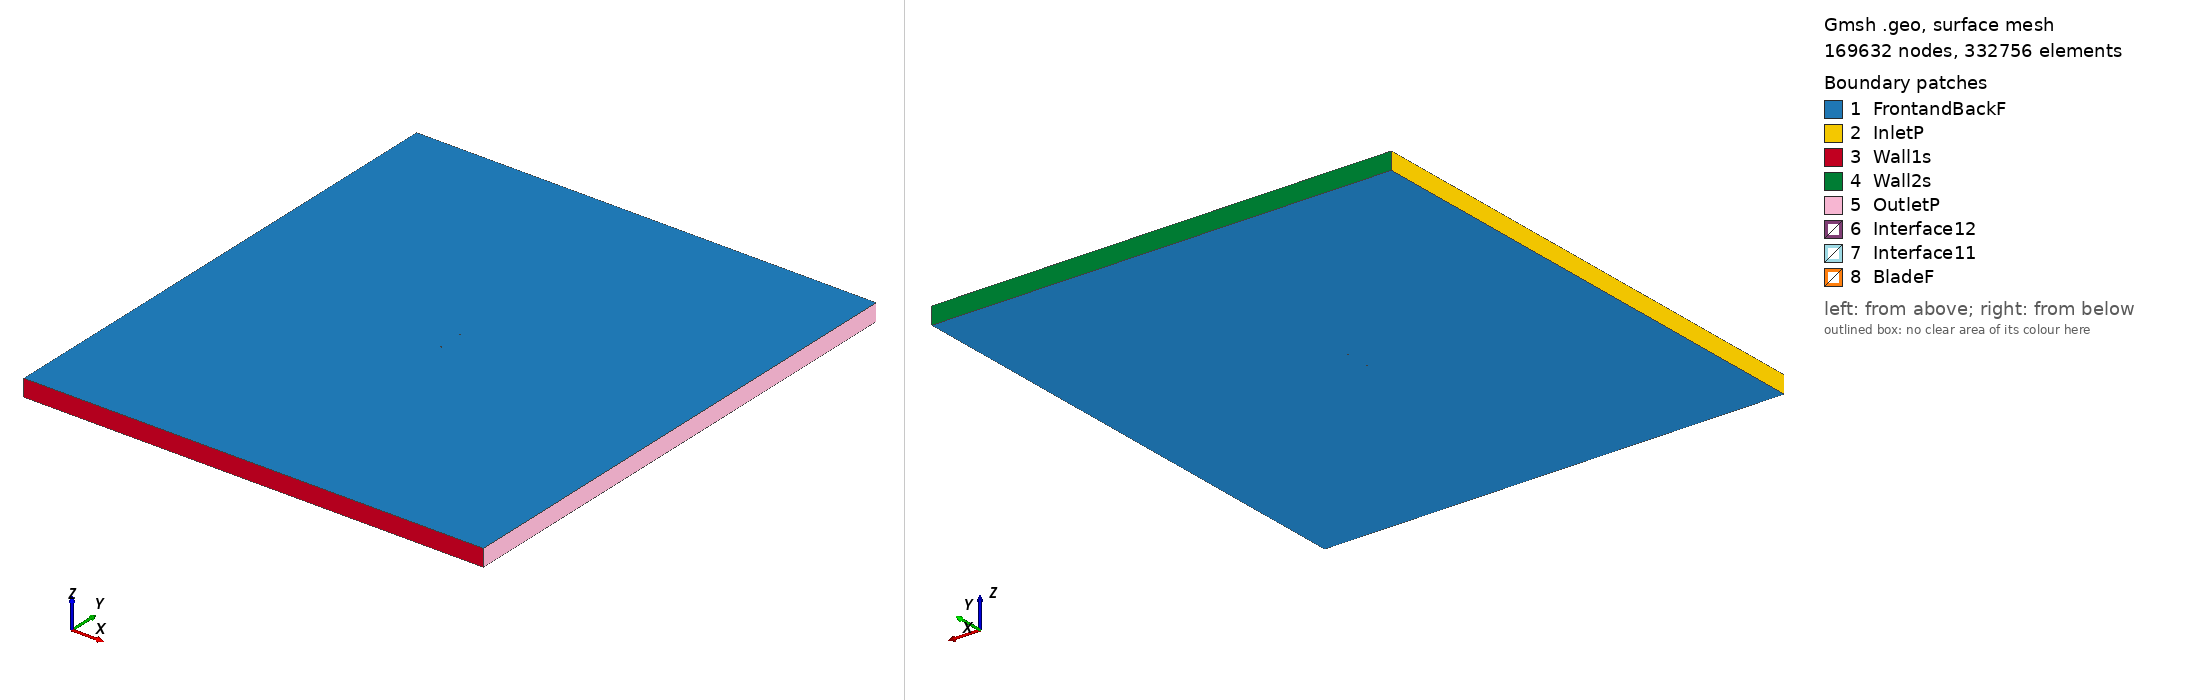

Gmsh geometry script, surface-meshed: 169632 nodes, 332756 surface elements. Boundary patches (legend numbers): 1 FrontandBackF, 2 InletP, 3 Wall1s, 4 Wall2s, 5 OutletP, 6 Interface12, 7 Interface11, 8 BladeF. Left view from above one corner, right view from below the opposite corner. Legend entries are the model's physical surfaces. The drawing asked Gmsh for element sizes between 1% and 20% of the model's largest extent; the script's own settings can give other sizes.

=== s804_tsr_2.1484_aoa_-0.34197.geo (drawn) ===
SetFactory("OpenCASCADE");

Point(1) = {0.075015, 0.740101, 0, 1.0};
Point(2) = {0.071921, 0.739271, 0, 1.0};
Point(3) = {0.067178, 0.738083, 0, 1.0};
Point(4) = {0.061870, 0.736772, 0, 1.0};
Point(5) = {0.055603, 0.735347, 0, 1.0};
Point(6) = {0.048946, 0.733827, 0, 1.0};
Point(7) = {0.041839, 0.732238, 0, 1.0};
Point(8) = {0.034386, 0.730611, 0, 1.0};
Point(9) = {0.026686, 0.728985, 0, 1.0};
Point(10) = {0.018844, 0.727404, 0, 1.0};
Point(11) = {0.010957, 0.725915, 0, 1.0};
Point(12) = {0.003117, 0.724566, 0, 1.0};
Point(13) = {-0.004590, 0.723406, 0, 1.0};
Point(14) = {-0.012084, 0.722482, 0, 1.0};
Point(15) = {-0.019295, 0.721837, 0, 1.0};
Point(16) = {-0.026156, 0.721517, 0, 1.0};
Point(17) = {-0.032608, 0.721575, 0, 1.0};
Point(18) = {-0.038658, 0.722089, 0, 1.0};
Point(19) = {-0.044368, 0.723039, 0, 1.0};
Point(20) = {-0.049743, 0.724326, 0, 1.0};
Point(21) = {-0.054721, 0.725880, 0, 1.0};
Point(22) = {-0.059253, 0.727645, 0, 1.0};
Point(23) = {-0.063284, 0.729576, 0, 1.0};
Point(24) = {-0.066773, 0.731625, 0, 1.0};
Point(25) = {-0.069682, 0.733750, 0, 1.0};
Point(26) = {-0.071977, 0.735899, 0, 1.0};
Point(27) = {-0.073638, 0.738028, 0, 1.0};
Point(28) = {-0.074648, 0.740081, 0, 1.0};
Point(29) = {-0.074999, 0.741983, 0, 1.0};
Point(30) = {-0.074674, 0.743606, 0, 1.0};
Point(31) = {-0.073465, 0.744908, 0, 1.0};
Point(32) = {-0.071269, 0.746017, 0, 1.0};
Point(33) = {-0.068221, 0.747013, 0, 1.0};
Point(34) = {-0.064382, 0.747884, 0, 1.0};
Point(35) = {-0.059807, 0.748615, 0, 1.0};
Point(36) = {-0.054550, 0.749199, 0, 1.0};
Point(37) = {-0.048674, 0.749629, 0, 1.0};
Point(38) = {-0.042247, 0.749899, 0, 1.0};
Point(39) = {-0.035348, 0.750000, 0, 1.0};
Point(40) = {-0.028064, 0.749918, 0, 1.0};
Point(41) = {-0.020486, 0.749615, 0, 1.0};
Point(42) = {-0.012655, 0.749017, 0, 1.0};
Point(43) = {-0.004535, 0.748118, 0, 1.0};
Point(44) = {0.003880, 0.747006, 0, 1.0};
Point(45) = {0.012517, 0.745800, 0, 1.0};
Point(46) = {0.021269, 0.744588, 0, 1.0};
Point(47) = {0.030018, 0.743453, 0, 1.0};
Point(48) = {0.038625, 0.742470, 0, 1.0};
Point(49) = {0.046939, 0.741705, 0, 1.0};
Point(50) = {0.054801, 0.741202, 0, 1.0};
Point(51) = {0.062046, 0.741001, 0, 1.0};
Point(52) = {0.068474, 0.740960, 0, 1.0};
Point(53) = {0.073873, 0.741498, 0, 1.0};
Point(54) = {0.075006, 0.741624, 0, 1.0};
Point(55) = {-0.075015, -0.740101, 0, 1.0};
Point(56) = {-0.071921, -0.739271, 0, 1.0};
Point(57) = {-0.067178, -0.738083, 0, 1.0};
Point(58) = {-0.061870, -0.736772, 0, 1.0};
Point(59) = {-0.055603, -0.735347, 0, 1.0};
Point(60) = {-0.048946, -0.733827, 0, 1.0};
Point(61) = {-0.041839, -0.732238, 0, 1.0};
Point(62) = {-0.034386, -0.730611, 0, 1.0};
Point(63) = {-0.026686, -0.728985, 0, 1.0};
Point(64) = {-0.018844, -0.727404, 0, 1.0};
Point(65) = {-0.010957, -0.725915, 0, 1.0};
Point(66) = {-0.003117, -0.724566, 0, 1.0};
Point(67) = {0.004590, -0.723406, 0, 1.0};
Point(68) = {0.012084, -0.722482, 0, 1.0};
Point(69) = {0.019295, -0.721837, 0, 1.0};
Point(70) = {0.026156, -0.721517, 0, 1.0};
Point(71) = {0.032608, -0.721575, 0, 1.0};
Point(72) = {0.038658, -0.722089, 0, 1.0};
Point(73) = {0.044368, -0.723039, 0, 1.0};
Point(74) = {0.049743, -0.724326, 0, 1.0};
Point(75) = {0.054721, -0.725880, 0, 1.0};
Point(76) = {0.059253, -0.727645, 0, 1.0};
Point(77) = {0.063284, -0.729576, 0, 1.0};
Point(78) = {0.066773, -0.731625, 0, 1.0};
Point(79) = {0.069682, -0.733750, 0, 1.0};
Point(80) = {0.071977, -0.735899, 0, 1.0};
Point(81) = {0.073638, -0.738028, 0, 1.0};
Point(82) = {0.074648, -0.740081, 0, 1.0};
Point(83) = {0.074999, -0.741983, 0, 1.0};
Point(84) = {0.074674, -0.743606, 0, 1.0};
Point(85) = {0.073465, -0.744908, 0, 1.0};
Point(86) = {0.071269, -0.746017, 0, 1.0};
Point(87) = {0.068221, -0.747013, 0, 1.0};
Point(88) = {0.064382, -0.747884, 0, 1.0};
Point(89) = {0.059807, -0.748615, 0, 1.0};
Point(90) = {0.054550, -0.749199, 0, 1.0};
Point(91) = {0.048674, -0.749629, 0, 1.0};
Point(92) = {0.042247, -0.749899, 0, 1.0};
Point(93) = {0.035348, -0.750000, 0, 1.0};
Point(94) = {0.028064, -0.749918, 0, 1.0};
Point(95) = {0.020486, -0.749615, 0, 1.0};
Point(96) = {0.012655, -0.749017, 0, 1.0};
Point(97) = {0.004535, -0.748118, 0, 1.0};
Point(98) = {-0.003880, -0.747006, 0, 1.0};
Point(99) = {-0.012517, -0.745800, 0, 1.0};
Point(100) = {-0.021269, -0.744588, 0, 1.0};
Point(101) = {-0.030018, -0.743453, 0, 1.0};
Point(102) = {-0.038625, -0.742470, 0, 1.0};
Point(103) = {-0.046939, -0.741705, 0, 1.0};
Point(104) = {-0.054801, -0.741202, 0, 1.0};
Point(105) = {-0.062046, -0.741001, 0, 1.0};
Point(106) = {-0.068474, -0.740960, 0, 1.0};
Point(107) = {-0.073873, -0.741498, 0, 1.0};
Point(108) = {-0.075006, -0.741624, 0, 1.0};

// Lines: first blade (splines 1-4)
Spline(1) = {1:17};
Spline(2) = {17:39};
Spline(3) = {39:54};
Spline(4) = {54,1};

// Lines: second blade (splines 5-8)
Spline(5) = {55:71};
Spline(6) = {71:93};
Spline(7) = {93:108};
Spline(8) = {108,55};

// Outer domain (points 20001-4 and lines)
Point(109) = {-13.50000000, -15.00000000, 0, 1.0};
Point(110) = {-13.50000000, 15.00000000, 0, 1.0};
Point(111) = {13.50000000, 15.00000000, 0, 1.0};
Point(112) = {13.50000000, -15.00000000, 0, 1.0};
Line(11) = {109, 110};
Line(12) = {110, 111};
Line(13) = {111, 112};
Line(14) = {109, 112};

// Interface (between moving and stationary domain) (circles)
Circle(9) = {0, 0, 0, 0.80000000, 0, 2*Pi};
Circle(10) = {0, 0, 0, 0.80000000, 0, 2*Pi};

// Loops collect Lines/Splines/etc (blade1, blade2, domain, first circle)
Line Loop(1) = {1:4};
Line Loop(2) = {5:8};
Line Loop(3) = {11,12,13,-14};
Line Loop(4) = {9};

// BooleanDifference cuts out the circle/interface from the domain
Plane Surface(1) = {3};
Plane Surface(2) = {4};
BooleanDifference{ Surface{1}; Delete;}{ Surface{2}; Delete;}

// This one cuts out the blades from the inner circle/interface
Line Loop(6) = {10};
Plane Surface(5) = {6};
Plane Surface(6) = {1};
Plane Surface(7) = {2};
BooleanDifference{ Surface{5}; Delete;}{ Surface{6,7}; Delete;}

// extrude to 3rd dimension
Extrude {0, 0, 1} {Surface{1}; Surface{5}; Layers{1}; Recombine;}

// Physical Surfaces are the named boundaries (patches)
Physical Surface("Interface11") = {12};
Physical Surface("Interface12") = {10};

// sides of domain
Physical Surface("InletP") = {6};
Physical Surface("OutletP") = {9};

// top and bottom of domain
Physical Surface("Wall1s") = {7};
Physical Surface("Wall2s") = {8};

// Check FrontandBackF by ensuring there is nothing in the 3rd dimension
Physical Surface("FrontandBackF") = {1,11,5,21};
Physical Surface("BladeF") = {13:20};
Physical Volume("Turbine") = {2};
Physical Volume("Farfield") = {1};

// settings for airfoil boundary layer
Field[1] = BoundaryLayer;
Field[1].EdgesList = {1:8};
Field[1].hwall_n = 1e-3;
Field[1].thickness = 1.5e-2;
Field[1].ratio = 1.05;
Field[1].Quads = 1;
BoundaryLayer Field = 1;

// control points for mesh (blade and interface)
// floor((arc length / 1.5mm)/ 6) -> Transfinite Line
Transfinite Line {1,2,3,5,6,7} = 34 Using Progression 1;
Transfinite Line {4,8} = 2 Using Progression 1;
Transfinite Line {9, 15} = 800 Using Progression 1;

// For more information on gmsh syntax, visit http://gmsh.info/doc/texinfo/gmsh.html
